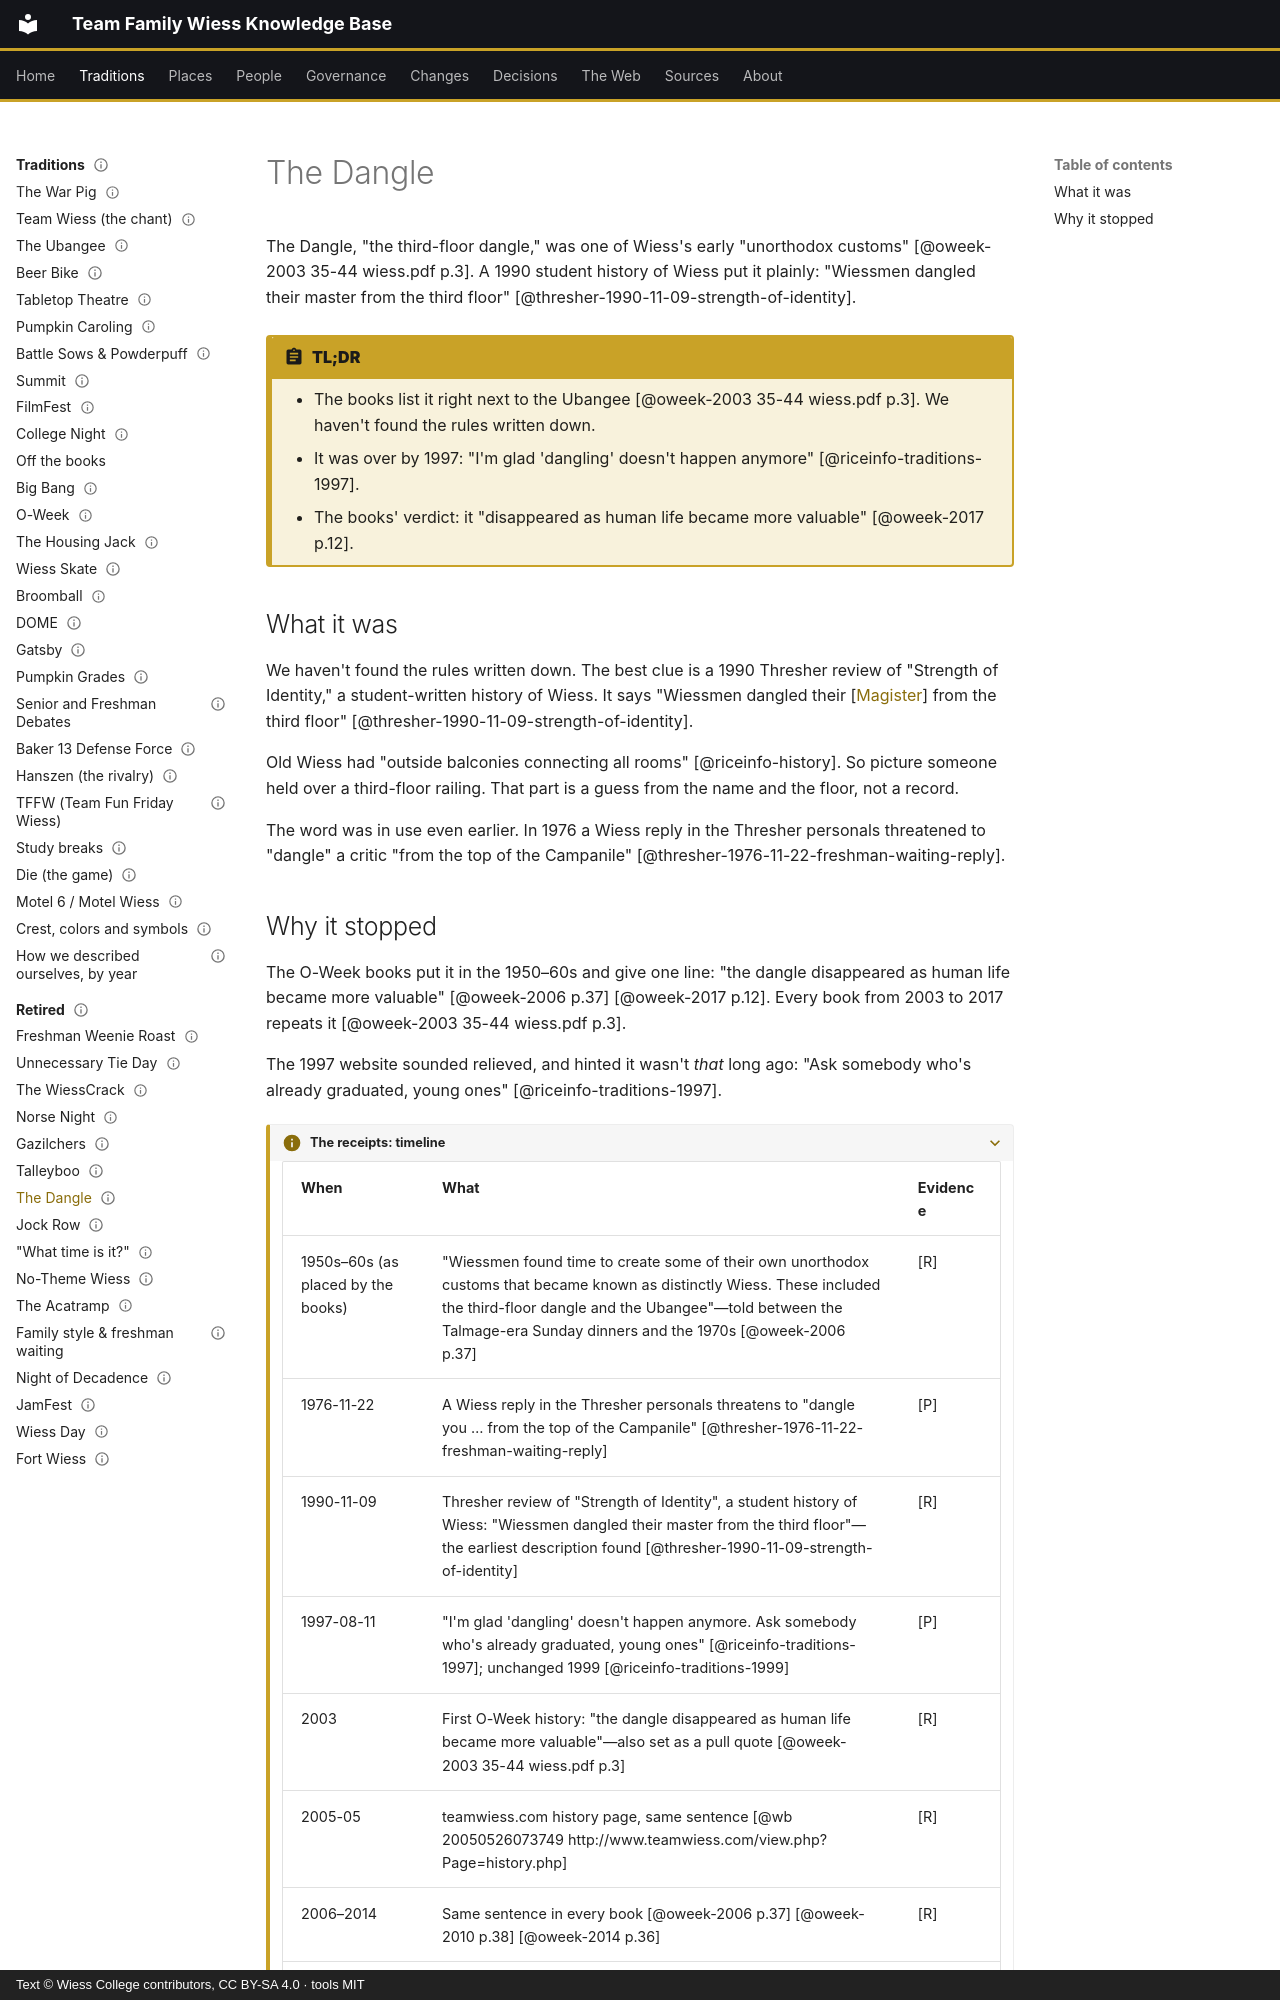

repository: Wiess-College/TFWKB · page: traditions/retired/the-dangle/index.html · generator: mkdocs · copyright: Text © Wiess College contributors, CC BY-SA 4.0 · tools MIT

---
title: The Dangle
status: draft
last_reviewed: 2026-10-04
reviewed_by: unreviewed
---

# The Dangle

The Dangle, "the third-floor dangle," was one of Wiess's early "unorthodox customs" [@oweek-2003 35-44 wiess.pdf p.3]. A 1990 student history of Wiess put it plainly: "Wiessmen dangled their master from the third floor" [@thresher-1990-11-09-strength-of-identity].

!!! abstract "TL;DR"
    - The books list it right next to the Ubangee [@oweek-2003 35-44 wiess.pdf p.3]. We haven't found the rules written down.
    - It was over by 1997: "I'm glad 'dangling' doesn't happen anymore" [@riceinfo-traditions-1997].
    - The books' verdict: it "disappeared as human life became more valuable" [@oweek-2017 p.12].

## What it was

We haven't found the rules written down. The best clue is a 1990 Thresher review of "Strength of Identity," a student-written history of Wiess. It says "Wiessmen dangled their [[Magister](../../people/magisters.md)] from the third floor" [@thresher-1990-11-09-strength-of-identity].

Old Wiess had "outside balconies connecting all rooms" [@riceinfo-history]. So picture someone held over a third-floor railing. That part is a guess from the name and the floor, not a record.

The word was in use even earlier. In 1976 a Wiess reply in the Thresher personals threatened to "dangle" a critic "from the top of the Campanile" [@thresher-1976-11-22-freshman-waiting-reply].
